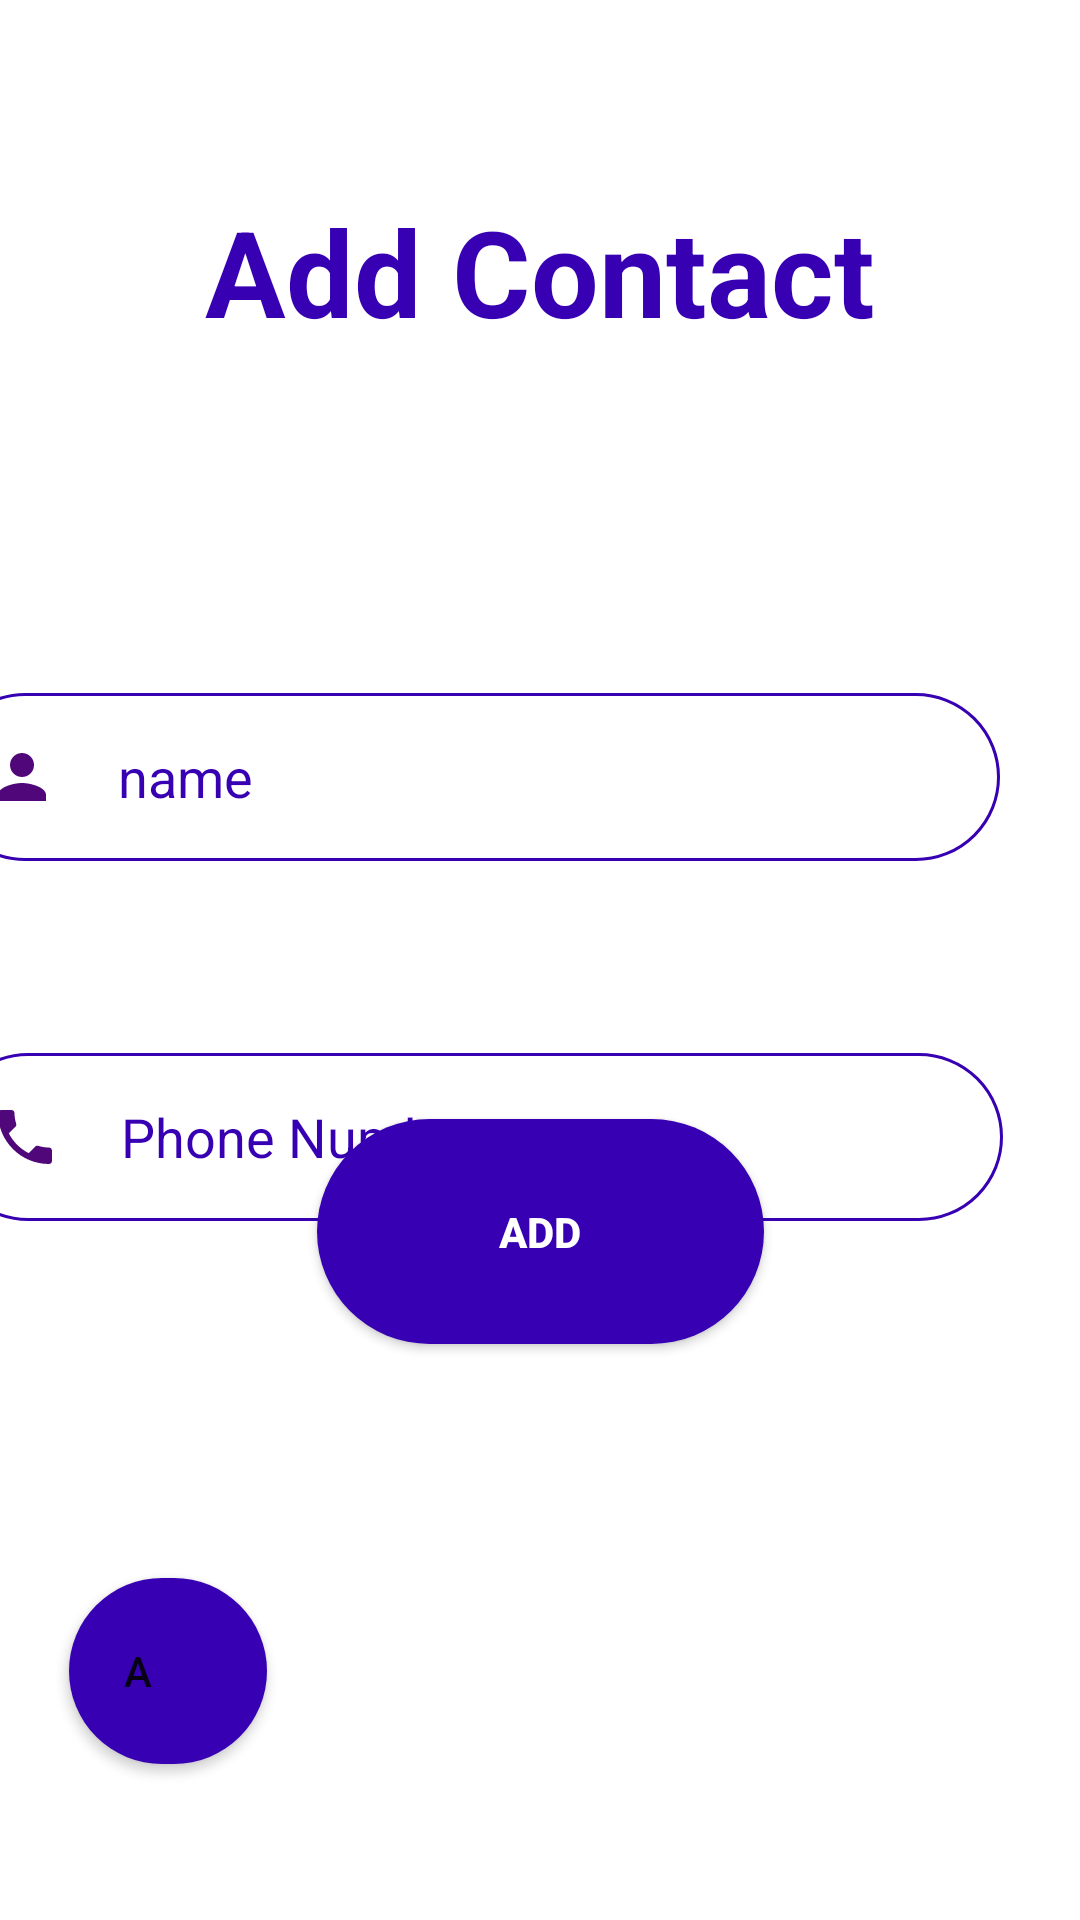

This screen was rendered from an Android layout file. Write that file and the resources it references.
<!-- AndroidManifest.xml: application theme Theme.ContactsManager -->
<!-- res/layout/activity_add.xml -->
<?xml version="1.0" encoding="utf-8"?>
<androidx.constraintlayout.widget.ConstraintLayout xmlns:android="http://schemas.android.com/apk/res/android"
    xmlns:app="http://schemas.android.com/apk/res-auto"
    xmlns:tools="http://schemas.android.com/tools"
    android:layout_width="match_parent"
    android:layout_height="match_parent"
    android:background="@drawable/back_for_show"
    tools:context=".Add">

    <TextView
        android:id="@+id/addTitle"
        android:layout_width="249dp"
        android:layout_height="85dp"
        android:layout_gravity="center"
        android:layout_marginTop="48dp"
        android:gravity="center"
        android:text="@string/add_contact"
        android:textColor="@color/purple_700"
        android:textSize="40sp"
        android:textStyle="bold"
        app:layout_constraintEnd_toEndOf="parent"
        app:layout_constraintStart_toStartOf="parent"
        app:layout_constraintTop_toTopOf="parent" />

    <EditText
        android:id="@+id/nameEdit"
        android:layout_width="353dp"
        android:layout_height="56dp"
        android:layout_marginStart="89dp"
        android:layout_marginTop="98dp"
        android:layout_marginEnd="27dp"
        android:background="@drawable/edit2"
        android:drawableLeft="@drawable/ic_baseline_person_24"
        android:drawablePadding="20dp"
        android:paddingLeft="15dp"
        android:ems="10"
        android:hint="@string/name"
        android:inputType="textPersonName"
        android:textColor="@color/purple_700"
        android:textColorHint="@color/purple_700"
        android:textSize="18sp"
        app:layout_constraintEnd_toEndOf="parent"
        app:layout_constraintHorizontal_bias="1.0"
        app:layout_constraintStart_toStartOf="parent"
        app:layout_constraintTop_toBottomOf="@+id/addTitle" />

    <EditText
        android:id="@+id/phoneEdit"
        android:layout_width="353dp"
        android:layout_height="56dp"
        android:layout_marginStart="90dp"
        android:layout_marginTop="64dp"
        android:layout_marginEnd="26dp"
        android:background="@drawable/edit2"
        android:drawableLeft="@drawable/ic_baseline_phone_24"
        android:drawablePadding="20dp"
        android:paddingLeft="15dp"
        android:ems="10"
        android:hint="@string/phone_number"
        android:inputType="phone"
        android:textColor="@color/purple_700"
        android:textColorHint="@color/purple_700"
        android:textSize="18sp"
        app:layout_constraintEnd_toEndOf="parent"
        app:layout_constraintHorizontal_bias="1.0"
        app:layout_constraintStart_toStartOf="parent"
        app:layout_constraintTop_toBottomOf="@+id/nameEdit" />

    <Button
        android:id="@+id/addButton"
        android:layout_width="149dp"
        android:layout_height="75dp"
        android:layout_gravity="center"
        android:layout_marginBottom="192dp"
        android:background="@drawable/round_button"
        android:backgroundTint="@color/purple_700"
        android:text="@string/addbtn2"
        android:textColor="@color/white"
        android:textStyle="bold"
        app:layout_constraintBottom_toBottomOf="parent"
        app:layout_constraintEnd_toEndOf="parent"
        app:layout_constraintStart_toStartOf="parent" />

    <Button
        android:id="@+id/back"
        android:layout_width="66dp"
        android:layout_height="62dp"
        android:layout_marginStart="23dp"
        android:layout_marginBottom="52dp"
        android:background="@drawable/round_button"
        android:backgroundTint="@color/purple_700"
        android:drawableRight="@drawable/ic_baseline_arrow_back_24"
        android:paddingEnd="20dp"
        android:text="a"
        app:layout_constraintBottom_toBottomOf="parent"
        app:layout_constraintStart_toStartOf="parent" />
</androidx.constraintlayout.widget.ConstraintLayout>
<!-- resources referenced by this layout -->
<resources>
  <!-- drawable edit2 (drawable-v24) -->
  <?xml version="1.0" encoding="utf-8"?>
  <selector xmlns:android="http://schemas.android.com/apk/res/android">
      <item
          android:state_enabled="true"
          android:state_focused="true">
          <shape android:shape="rectangle">
              <solid android:color="#20ffffff"/>
              <corners
                  android:bottomLeftRadius="45dp" android:bottomRightRadius="45dp"
                  android:topLeftRadius="45dp"
                  android:topRightRadius="45dp"
                  />
              <stroke android:color="@color/purple_700"
                  android:width="1dp"/>
          </shape>
      </item>
  
      <item
          android:state_enabled="true">
  
          <shape android:shape="rectangle">
              <solid android:color="#40ffffff"/>
              <corners
                  android:bottomLeftRadius="45dp" android:bottomRightRadius="45dp"
                  android:topLeftRadius="45dp"
                  android:topRightRadius="45dp"
                  />
              <stroke android:color="@color/purple_700"
                  android:width="1dp"/>
          </shape>
      </item>
  
  
  </selector>
  <!-- drawable ic_baseline_person_24 (drawable-v24) -->
  <vector android:height="24dp" android:tint="#500779"
      android:viewportHeight="24" android:viewportWidth="24"
      android:width="24dp" xmlns:android="http://schemas.android.com/apk/res/android">
      <path android:fillColor="@android:color/white" android:pathData="M12,12c2.21,0 4,-1.79 4,-4s-1.79,-4 -4,-4 -4,1.79 -4,4 1.79,4 4,4zM12,14c-2.67,0 -8,1.34 -8,4v2h16v-2c0,-2.66 -5.33,-4 -8,-4z"/>
  </vector>
  <!-- drawable ic_baseline_phone_24 (drawable-v24) -->
  <vector android:height="24dp" android:tint="#500779"
      android:viewportHeight="24" android:viewportWidth="24"
      android:width="24dp" xmlns:android="http://schemas.android.com/apk/res/android">
      <path android:fillColor="@android:color/white" android:pathData="M6.62,10.79c1.44,2.83 3.76,5.14 6.59,6.59l2.2,-2.2c0.27,-0.27 0.67,-0.36 1.02,-0.24 1.12,0.37 2.33,0.57 3.57,0.57 0.55,0 1,0.45 1,1V20c0,0.55 -0.45,1 -1,1 -9.39,0 -17,-7.61 -17,-17 0,-0.55 0.45,-1 1,-1h3.5c0.55,0 1,0.45 1,1 0,1.25 0.2,2.45 0.57,3.57 0.11,0.35 0.03,0.74 -0.25,1.02l-2.2,2.2z"/>
  </vector>
  <!-- drawable round_button (drawable-v24) -->
  <?xml version="1.0" encoding="utf-8"?>
  <shape xmlns:android="http://schemas.android.com/apk/res/android">
   <solid android:color="@color/white"></solid>
      <corners
          android:bottomLeftRadius="45dp"
          android:bottomRightRadius="45dp"
          android:topLeftRadius="45dp"
          android:topRightRadius="45dp"
          android:radius="@dimen/cardview_compat_inset_shadow" />
  
  
  </shape>
  <string name="add_contact">Add Contact</string>
  <string name="addbtn2">Add</string>
  <string name="name">name</string>
  <string name="phone_number">Phone Number</string>
  <style name="Theme.ContactsManager" parent="Theme.MaterialComponents.DayNight.NoActionBar">
          
          <item name="colorPrimary">@color/purple_500</item>
          <item name="colorPrimaryVariant">@color/purple_700</item>
          <item name="colorOnPrimary">@color/white</item>
          
          <item name="colorSecondary">@color/teal_200</item>
          <item name="colorSecondaryVariant">@color/teal_700</item>
          <item name="colorOnSecondary">@color/black</item>
          
          <item name="android:statusBarColor">?attr/colorPrimaryVariant</item>
          
      </style>
  <!-- not gathered from this repository: default colours our renderer supplied (Android Studio template values) -->
  <color name="purple_500">#FF6200EE</color>
  <color name="purple_700">#FF3700B3</color>
  <color name="teal_200">#FF03DAC5</color>
  <color name="teal_700">#FF018786</color>
  <color name="black">#FF000000</color>
  <color name="white">#FFFFFFFF</color>
</resources>
